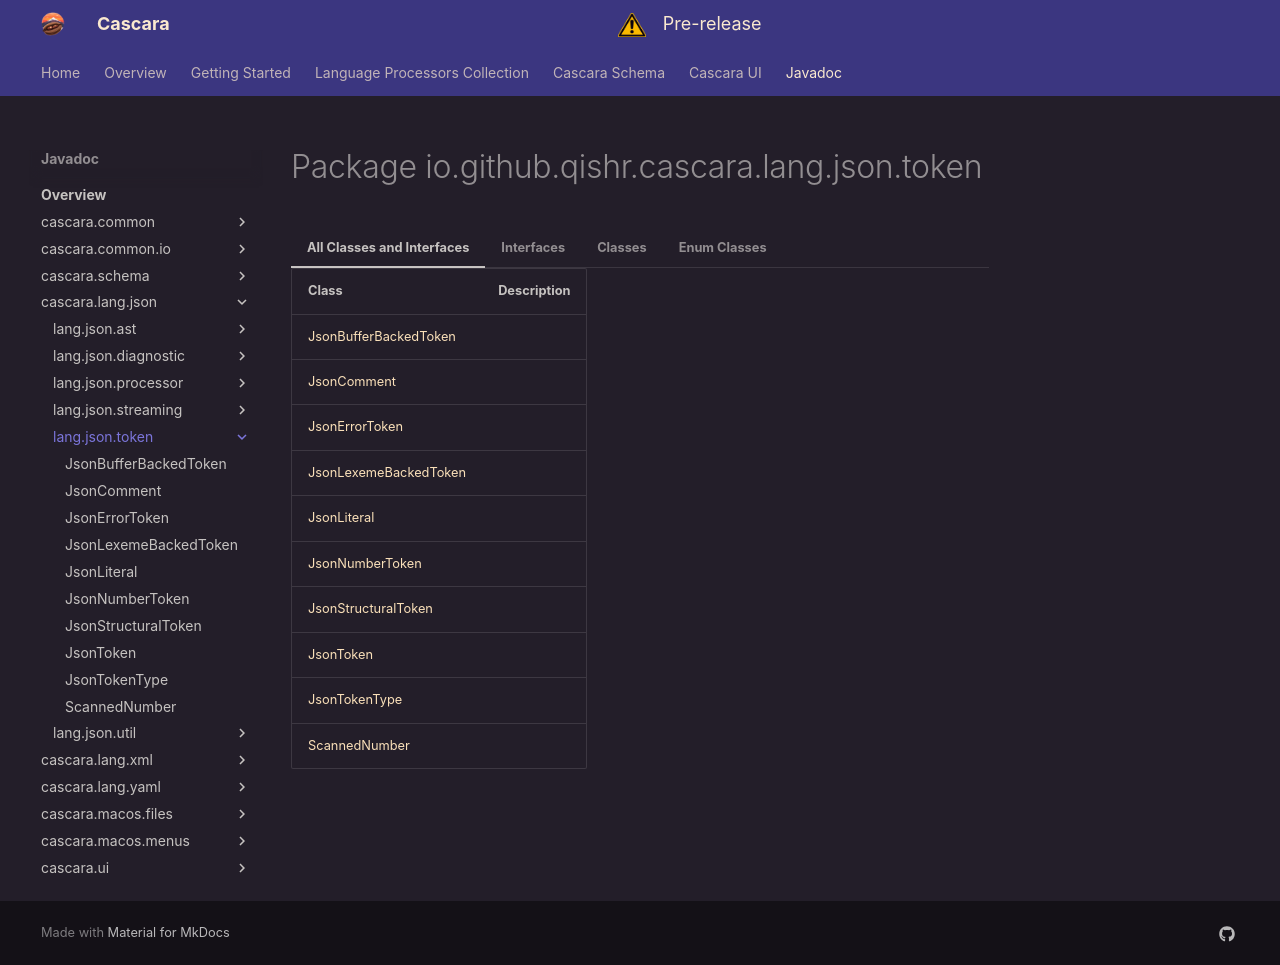

repository: qishr/qishr.github.io · page: javadoc/latest/cascara.lang.json/io/github/qishr/cascara/lang/json/token/index.html · generator: mkdocs


# Package io.github.qishr.cascara.lang.json.token




=== "All Classes and Interfaces"

    | Class                                             | Description |
    |---------------------------------------------------|-------------|
    | [JsonBufferBackedToken](JsonBufferBackedToken.md) |             |
    | [JsonComment](JsonComment.md)                     |             |
    | [JsonErrorToken](JsonErrorToken.md)               |             |
    | [JsonLexemeBackedToken](JsonLexemeBackedToken.md) |             |
    | [JsonLiteral](JsonLiteral.md)                     |             |
    | [JsonNumberToken](JsonNumberToken.md)             |             |
    | [JsonStructuralToken](JsonStructuralToken.md)     |             |
    | [JsonToken](JsonToken.md)                         |             |
    | [JsonTokenType](JsonTokenType.md)                 |             |
    | [ScannedNumber](ScannedNumber.md)                 |             |


=== "Interfaces"

    | Class                     | Description |
    |---------------------------|-------------|
    | [JsonToken](JsonToken.md) |             |


=== "Classes"

    | Class                                             | Description |
    |---------------------------------------------------|-------------|
    | [JsonBufferBackedToken](JsonBufferBackedToken.md) |             |
    | [JsonComment](JsonComment.md)                     |             |
    | [JsonErrorToken](JsonErrorToken.md)               |             |
    | [JsonLexemeBackedToken](JsonLexemeBackedToken.md) |             |
    | [JsonNumberToken](JsonNumberToken.md)             |             |
    | [JsonStructuralToken](JsonStructuralToken.md)     |             |
    | [ScannedNumber](ScannedNumber.md)                 |             |


=== "Enum Classes"

    | Class                             | Description |
    |-----------------------------------|-------------|
    | [JsonLiteral](JsonLiteral.md)     |             |
    | [JsonTokenType](JsonTokenType.md) |             |
